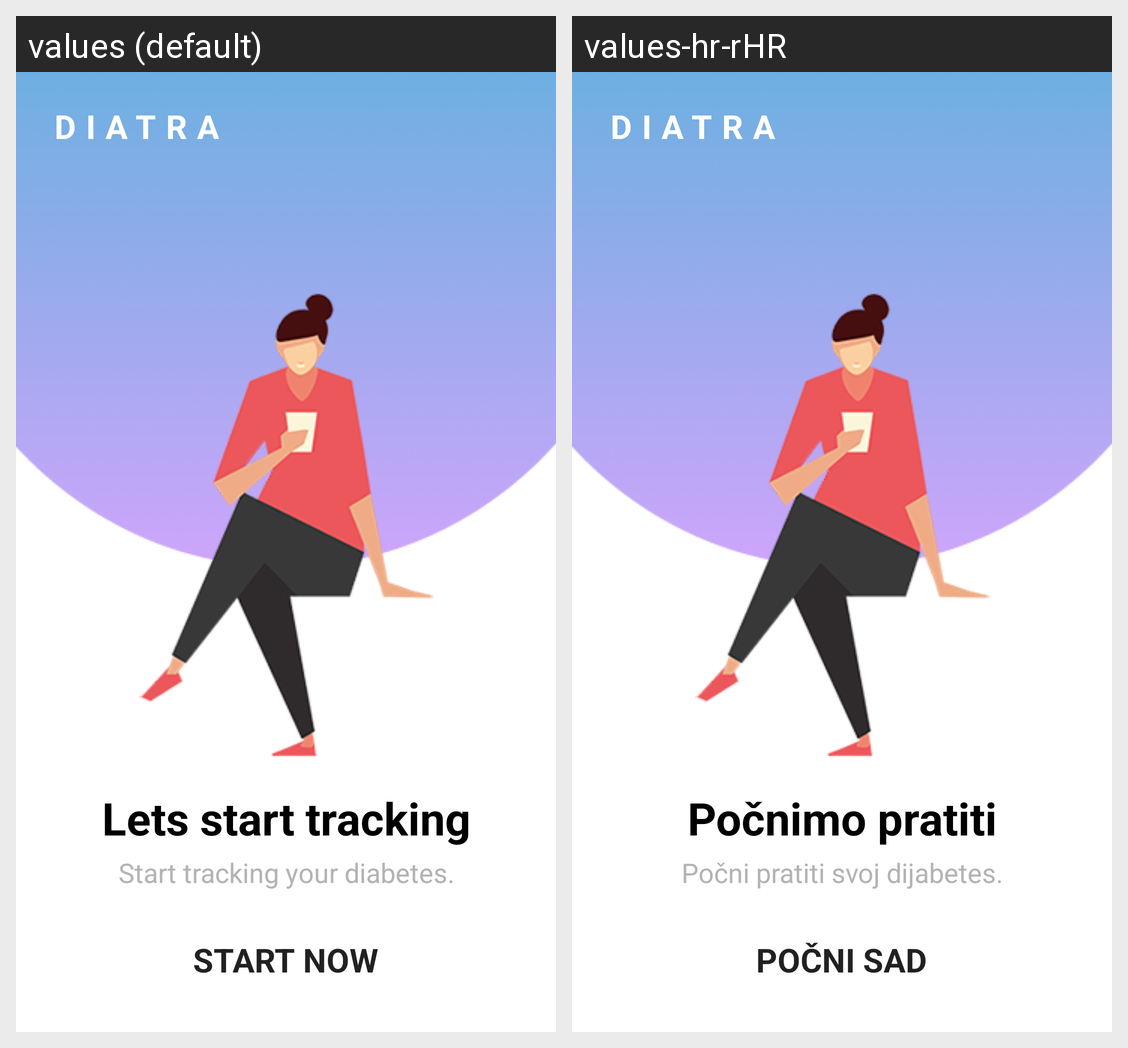

The Android screen above is rendered under two locales of the same app. Produce the string resources it draws, with the default and per-locale values.
Android screen res/layout/fragment_welcome.xml rendered under 2 locales, left to right: values (default), values-hr-rHR. Device: Nexus 5 (rendered at 1080×1920; each locale shown at half size, 540×960, under a caption strip naming it); theme Theme.Diatra.
Strings drawn on this screen, with the default value and each locale's value (text and hints the layout hard-codes, and strings that could not be matched under every locale, appear in the picture but are not listed):

diatra
  values: diatra
  values-hr-rHR: diatra  [not translated; the default value is used]

welcome_big
  values: Lets start tracking
  values-hr-rHR: Počnimo pratiti

welcome_small
  values: Start tracking your diabetes.
  values-hr-rHR: Počni pratiti svoj dijabetes.

welcome_button
  values: Start now
  values-hr-rHR: Počni sad
